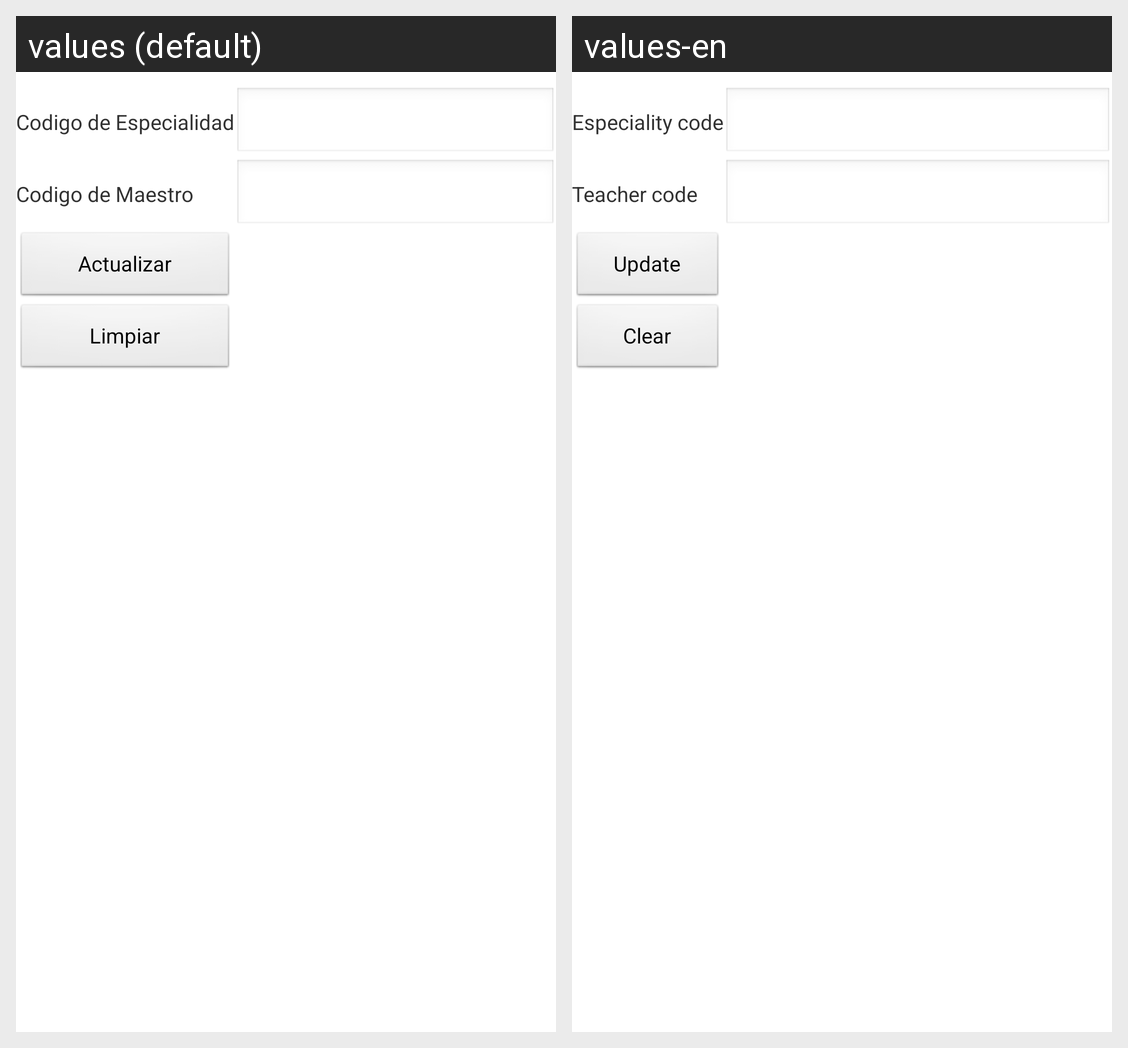

For this localized Android screen grid, give each drawn string resource with its value in every locale shown.
Android screen res/layout/activity_especialidad_modificar.xml rendered under 2 locales, left to right: values (default), values-en. Device: Nexus 5 (rendered at 1080×1920; each locale shown at half size, 540×960, under a caption strip naming it); theme AppTheme.
Strings drawn on this screen, with the default value and each locale's value (text and hints the layout hard-codes, and strings that could not be matched under every locale, appear in the picture but are not listed):

cespecialidad
  values: Codigo de Especialidad
  values-en: Especiality code

cfmaestro
  values: Codigo de Maestro
  values-en: Teacher code

actualizar
  values: Actualizar
  values-en: Update

limpiar
  values: Limpiar
  values-en: Clear
